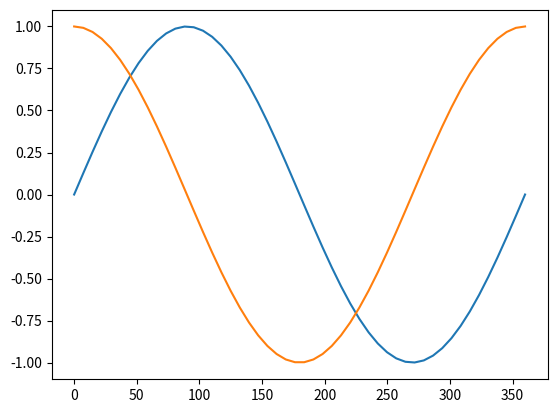

Recreate this plot in Python.
''' 
SOH
sine = opposite/hyp 
CAH 
cosine = adj/hyp 
TOA 
tan = opp/adj 


what are python math functions 
'''

from math import sin, cos, tan, pi
import numpy as np
from matplotlib import pyplot as plt

''' 
Remember radiands = degrees* pi/180 degrees 

'''

def deg2rad(theta):
    """Converts degrees to radians"""
    # TODO - implement this function (solution
    #    code at end of notebook)
    return theta*pi/180
	
assert(deg2rad(45.0) == pi / 4)
assert(deg2rad(90.0) == pi / 2)
print("Nice work! Your degrees to radians function works!")

print()

def plot_sine(min_theta, max_theta):
    """
    Generates a plot of sin(theta) between min_theta
    and max_theta (both of which are specified in degrees).
    """
    angles_degrees = np.linspace(min_theta, max_theta)
    angles_radians = deg2rad(angles_degrees)
    values = np.sin(angles_radians)
    X = angles_degrees
    Y = values
    plt.plot(X,Y)
    plt.show()
    
# EXERCISE 2.1 Implement this! Try not to look at the
#  implementation of plot_sine TOO much...
def plot_cosine(min_theta, max_theta):
    """
    Generates a plot of sin(theta) between min_theta
    and max_theta (both of which are specified in degrees).
    """
    angles_degrees = np.linspace(min_theta, max_theta)
    angles_radians = deg2rad(angles_degrees)
    values = np.cos(angles_radians)
    X = angles_degrees
    Y = values
    plt.plot(X,Y)
    plt.show()
	
plot_sine(0, 360)
plot_cosine(0, 360)